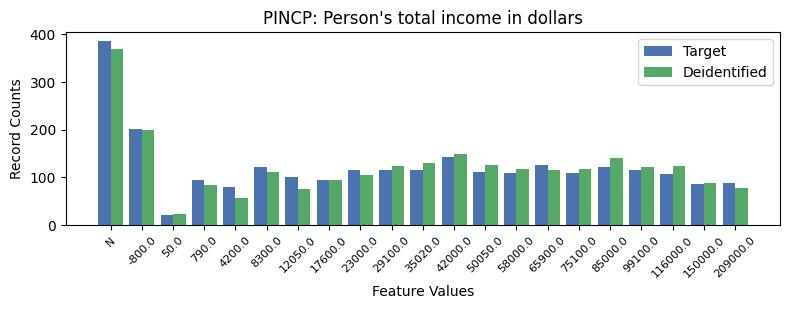

The file beside this chart, header and first rows:
, PINCP, count_target, count_deidentified
0, -1, 385, 369
1, 0, 201, 199
2, 10, 142, 149
3, 13, 126, 116
4, 15, 122, 141
5, 4, 122, 111
6, 8, 116, 124
7, 16, 116, 122
8, 9, 116, 130
9, 7, 116, 106
10, 11, 111, 127
11, 14, 110, 117
12, 12, 109, 117
13, 17, 108, 123
14, 5, 102, 76
15, 6, 95, 95
16, 2, 95, 84
17, 19, 88, 78
18, 18, 86, 89
19, 3, 81, 58
20, 1, 21, 24
